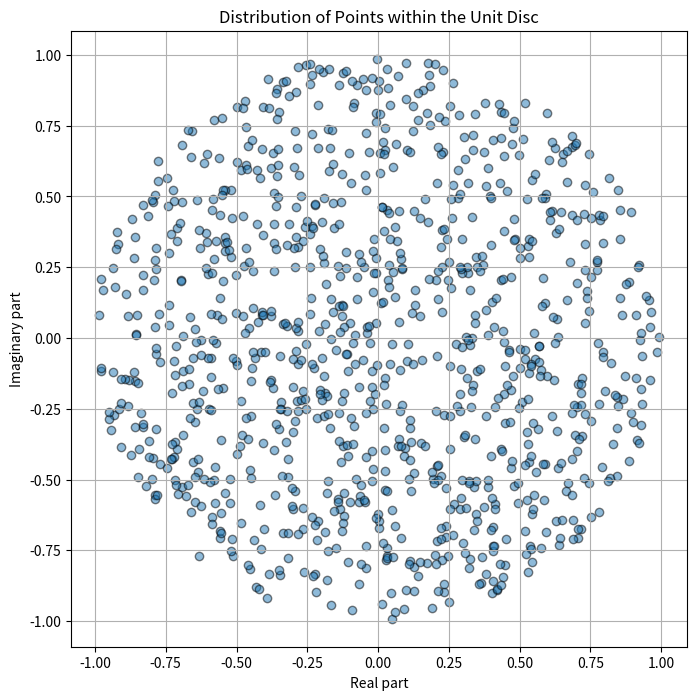
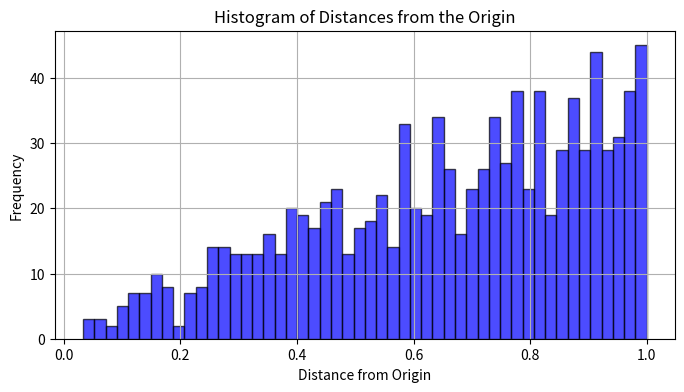

Python code for these plots, in order:
import numpy as np
import matplotlib.pyplot as plt
from scipy.stats import entropy, multivariate_normal
from scipy.spatial import distance_matrix


class PointDistributionAnalyzer:
    def __init__(self, points, predefined_distribution=None, num_radial_bins=10,
                 num_angular_bins=10, parzen_bandwidth = 0.5):
        self.points = points
        self.distances = np.abs(points)  # Compute magnitudes of complex points
        self.angles = np.angle(points)  # Compute angles of complex points
        self.num_radial_bins = num_radial_bins
        self.num_angular_bins = num_angular_bins
        self.predefined_distribution = predefined_distribution
        self.parzen_bandwidth = parzen_bandwidth

    def compute_entropy(self):
        # Discretize the unit disc into a 2D histogram
        hist, xedges, yedges = np.histogram2d(self.points.real, self.points.imag, bins=50, range=[[-1, 1], [-1, 1]])

        # Normalize to form a probability density function (PDF)
        pdf = hist / np.sum(hist)

        # Compute the entropy of the distribution
        # Flatten the PDF to 1D and filter out zero probabilities to avoid log(0)
        pdf_nonzero = pdf[pdf > 0]
        entropy_value = entropy(pdf_nonzero)

        return entropy_value

    def fast_parzen_window_pt(self, method='hard', k=5, return_density=True,
                              use_adaptive_bandwidth=False, use_histogram = True, num_bins=50):
        """
        Estimate the entropy of the density using the Fast Parzen window method with random ball selection,
        supporting both hard and soft versions, with data-adaptive Gaussian kernels.

        Parameters:
        - data_complex: array-like, shape (n_samples,), complex data points in the complex plane.
        - base_bandwidth: float, the base bandwidth (scaling factor for the adaptive kernels).
        - method: str, either 'hard' or 'soft' to choose the version.
        - k: int, number of nearest neighbors to use for adaptive kernel bandwidth.
        - return_density: bool, if True, return the estimated density of the mixture distribution.

        Returns:
        - entropy: float, the entropy of the estimated density.
        - density_estimates (optional): array, the estimated density of the mixture distribution.
        """
        # Separate real and imaginary parts of complex data
        data_real = self.points.real
        data_imag = self.points.imag
        base_bandwidth = self.parzen_bandwidth

        # Combine real and imaginary parts into a 2D array
        data = np.column_stack((data_real, data_imag))
        n_samples = data.shape[0]

        # Determine bandwidths
        if use_adaptive_bandwidth:
            # Calculate distance matrix and determine adaptive bandwidths
            distances = distance_matrix(data, data)
            adaptive_bandwidths = base_bandwidth * np.sort(distances, axis=1)[:,
                                                   k]  # k-th nearest neighbor distances as bandwidth
        else:
            # Fixed bandwidth for all points
            adaptive_bandwidths = np.full(n_samples, base_bandwidth)

        # Initialize density estimates
        density_estimates = np.zeros(n_samples)

        if method == 'hard':
            # Hard version: Discard points once covered
            uncovered_indices = set(range(n_samples))  # Use set for efficient removal

            # Continue until all points are covered
            while uncovered_indices:
                # Randomly select a point from uncovered points
                center_idx = np.random.choice(list(uncovered_indices))
                center = data[center_idx]
                center_bandwidth = adaptive_bandwidths[center_idx]  # Bandwidth for the selected center

                # Calculate distances to the selected center from all points
                if use_adaptive_bandwidth:
                    distances_to_center = distances[center_idx]
                else:
                    distances_to_center = np.linalg.norm(data - center, axis=1)

                in_bandwidth = np.where(distances_to_center < center_bandwidth)[0]

                # Estimate density contributions for points within the bandwidth
                density_contributions = multivariate_normal.pdf(
                    data[in_bandwidth], mean=center, cov=center_bandwidth ** 2 * np.eye(2)
                )

                # Add density contributions to uncovered points
                density_estimates[in_bandwidth] += density_contributions / n_samples

                # Remove covered points from the uncovered set
                uncovered_indices.difference_update(in_bandwidth)

        elif method == 'soft':
            # Soft version: Points can contribute to multiple balls with different weights
            num_centers = 0

            # Continue until all points have been considered a sufficient number of times
            while num_centers < n_samples:
                # Randomly select a center
                center_idx = np.random.choice(n_samples)
                center = data[center_idx]
                center_bandwidth = adaptive_bandwidths[center_idx]  # Bandwidth for the selected center

                # Calculate distances from the center to all points
                distances_to_center = np.linalg.norm(data - center, axis=1) if not use_adaptive_bandwidth else \
                distances[center_idx]
                in_bandwidth = distances_to_center < center_bandwidth

                # Compute the kernel weights for all points within the bandwidth
                kernel_weights = multivariate_normal.pdf(
                    data[in_bandwidth], mean=center, cov=center_bandwidth ** 2 * np.eye(2)
                )

                # Add weighted contributions to the density estimates
                density_estimates[in_bandwidth] += kernel_weights / n_samples

                num_centers += 1

        # Normalize the density estimates to ensure they sum to 1
        density_estimates /= np.sum(density_estimates)

        if use_histogram:
            # Histogram-based entropy estimation
            # Create histogram of the density estimates
            # Here we once again have to partition into bins..
            # Instead of points we do the density estimates.
            hist, bin_edges = np.histogram(density_estimates, bins=num_bins, density=True)
            # Calculate the probability for each bin
            p_i = hist / np.sum(hist)
            # Filter out zero values to avoid log(0)
            p_i = p_i[p_i > 0]
            # Compute the entropy
            entropy = -np.sum(p_i * np.log(p_i))
        else:
            # Kernel-based entropy estimation
            # Filter out zero or very small density values to avoid log(0)
            nonzero_density = density_estimates[density_estimates > 1e-10]
            # Calculate entropy using the normalized density estimates
            entropy = -np.sum(nonzero_density * np.log(nonzero_density))

        if return_density:
            return entropy, density_estimates
        else:
            return entropy

    def compute_variance(self):
        # variance from center
        # Compute the variance of the distances (magnitudes)
        variance_value = np.var(self.distances)
        return variance_value

    def compute_density_weighted_variance(self):
        # variance weighted by the area of the slice of the bin
        # Divide the unit disc into concentric annular regions
        num_bins = 50
        max_radius = 1.0
        bin_edges = np.linspace(0, max_radius, num_bins + 1)
        bin_centers = (bin_edges[:-1] + bin_edges[1:]) / 2
        counts, _ = np.histogram(self.distances, bins=bin_edges)

        # Calculate the density of points in each region
        areas = np.pi * (bin_edges[1:] ** 2 - bin_edges[:-1] ** 2)
        densities = counts / areas

        # Compute the weighted variance
        weighted_variance = np.average((bin_centers - np.mean(bin_centers)) ** 2, weights=densities)
        return weighted_variance

    def compute_radial_density_entropy(self):
        # instead of partitioning the area by squares, we do it by radial blocks
        # Divide the unit disc into concentric annular regions
        num_bins = 50
        max_radius = 1.0
        bin_edges = np.linspace(0, max_radius, num_bins + 1)
        counts, _ = np.histogram(self.distances, bins=bin_edges)

        # Calculate the density of points in each region
        areas = np.pi * (bin_edges[1:] ** 2 - bin_edges[:-1] ** 2)
        densities = counts / areas

        # Normalize the densities to form a probability distribution
        total_density = np.sum(densities)
        if total_density > 0:
            normalized_densities = densities / total_density
        else:
            normalized_densities = densities  # In case there are no points, avoid division by zero

        # Compute the entropy of the radial density distribution
        nonzero_densities = normalized_densities[normalized_densities > 0]
        radial_entropy = entropy(nonzero_densities)

        return radial_entropy

    def compute_polar_density_entropy(self):
        # Convert points to polar coordinates (r, theta)
        r = self.distances
        theta = self.angles

        # Create a 2D histogram in polar coordinates
        radial_edges = np.linspace(0, 1, self.num_radial_bins + 1)
        angular_edges = np.linspace(-np.pi, np.pi, self.num_angular_bins + 1)
        hist, _, _ = np.histogram2d(r, theta, bins=[radial_edges, angular_edges])

        # Normalize each bin by its area in polar coordinates
        radial_widths = np.diff(radial_edges)
        angular_widths = np.diff(angular_edges)
        areas = np.outer(radial_widths, angular_widths) * (radial_edges[:-1] + radial_edges[1:]) / 2
        hist = hist / areas

        # Normalize to form a probability density function (PDF)
        pdf = hist / np.sum(hist)

        # Compute the entropy of the distribution
        # Flatten the PDF to 1D and filter out zero probabilities to avoid log(0)
        pdf_nonzero = pdf[pdf > 0]
        polar_entropy = entropy(pdf_nonzero)

        return polar_entropy

    def compute_kl_divergence(self):
        if self.predefined_distribution is None:
            raise ValueError("Predefined distribution must be provided for KL divergence computation.")

        # Convert points to polar coordinates (r, theta)
        r = self.distances
        theta = self.angles

        # Create a 2D histogram in polar coordinates for the given points
        radial_edges = np.linspace(0, 1, self.num_radial_bins + 1)
        angular_edges = np.linspace(-np.pi, np.pi, self.num_angular_bins + 1)
        hist, _, _ = np.histogram2d(r, theta, bins=[radial_edges, angular_edges])

        # Normalize to form a probability density function (PDF) for the given points
        pdf = hist / np.sum(hist)

        # Compute the KL divergence between the given points' distribution and the predefined distribution
        pdf_nonzero = pdf[pdf > 0]
        predefined_nonzero = self.predefined_distribution[pdf > 0]
        kl_divergence = entropy(pdf_nonzero, qk=predefined_nonzero)

        return kl_divergence

    def analyze(self):
        # Compute all measures and return as a dictionary
        results = {
            "entropy": self.compute_entropy(),
            "variance": self.compute_variance(),
            "density_weighted_variance": self.compute_density_weighted_variance(),
            "radial_density_entropy": self.compute_radial_density_entropy(),
            "polar_density_entropy": self.compute_polar_density_entropy(),
            "parzen": self.fast_parzen_window_pt()[0],
            "parzen_density": self.fast_parzen_window_pt()[1]
        }
        if self.predefined_distribution is not None:
            results["kl_divergence"] = self.compute_kl_divergence()
        return results


# Function to create predefined distributions
def create_predefined_distribution(type, num_radial_bins=10, num_angular_bins=10):
    if type == "uniform":
        distribution = np.ones((num_radial_bins, num_angular_bins))
    elif type == "normal":
        # Create a 2D Gaussian distribution over the unit disc
        x, y = np.meshgrid(np.linspace(-1, 1, num_angular_bins), np.linspace(-1, 1, num_radial_bins))
        pos = np.dstack((x, y))
        rv = multivariate_normal([0, 0], [[0.1, 0], [0, 0.1]])
        distribution = rv.pdf(pos)
    elif type == "exponential":
        # Create an exponential distribution over the unit disc
        r = np.linspace(0, 1, num_radial_bins)
        theta = np.linspace(0, 2 * np.pi, num_angular_bins)
        R, Theta = np.meshgrid(r, theta)
        distribution = np.exp(-R)
    elif type == "unit_circle":
        # Create a distribution that approximates points on the unit circle
        distribution = np.zeros((num_radial_bins, num_angular_bins))
        # Assume the unit circle is approximated by the outermost radial bin
        distribution[-1, :] = 1
    else:
        raise ValueError("Unsupported distribution type")

    distribution /= np.sum(distribution)  # Normalize to form a PDF
    return distribution


# Example usage
if __name__ == "__main__":
    # Generate random points within the unit disc
    num_points = 1000
    angles = np.random.uniform(0, 2 * np.pi, num_points)
    radii = np.sqrt(np.random.uniform(0, 1, num_points))
    points = radii * np.exp(1j * angles)

    # Create a predefined distribution (e.g., uniform, normal, exponential, unit_circle)
    predefined_distribution = create_predefined_distribution("unit_circle", num_radial_bins=10, num_angular_bins=10)

    # Create an instance of the analyzer with the predefined distribution and analyze the points
    analyzer = PointDistributionAnalyzer(points, predefined_distribution=predefined_distribution)
    results = analyzer.analyze()

    print("Analysis Results:", results)

    # Visualize the distribution of points
    plt.figure(figsize=(8, 8))
    plt.scatter(points.real, points.imag, alpha=0.5, edgecolor='k')
    plt.xlabel('Real part')
    plt.ylabel('Imaginary part')
    plt.title('Distribution of Points within the Unit Disc')
    plt.gca().set_aspect('equal', adjustable='box')
    plt.grid(True)
    plt.show()

    # Plot the histogram of distances
    plt.figure(figsize=(8, 4))
    plt.hist(analyzer.distances, bins=50, color='blue', edgecolor='black', alpha=0.7)
    plt.xlabel('Distance from Origin')
    plt.ylabel('Frequency')
    plt.title('Histogram of Distances from the Origin')
    plt.grid(True)
    plt.show()
